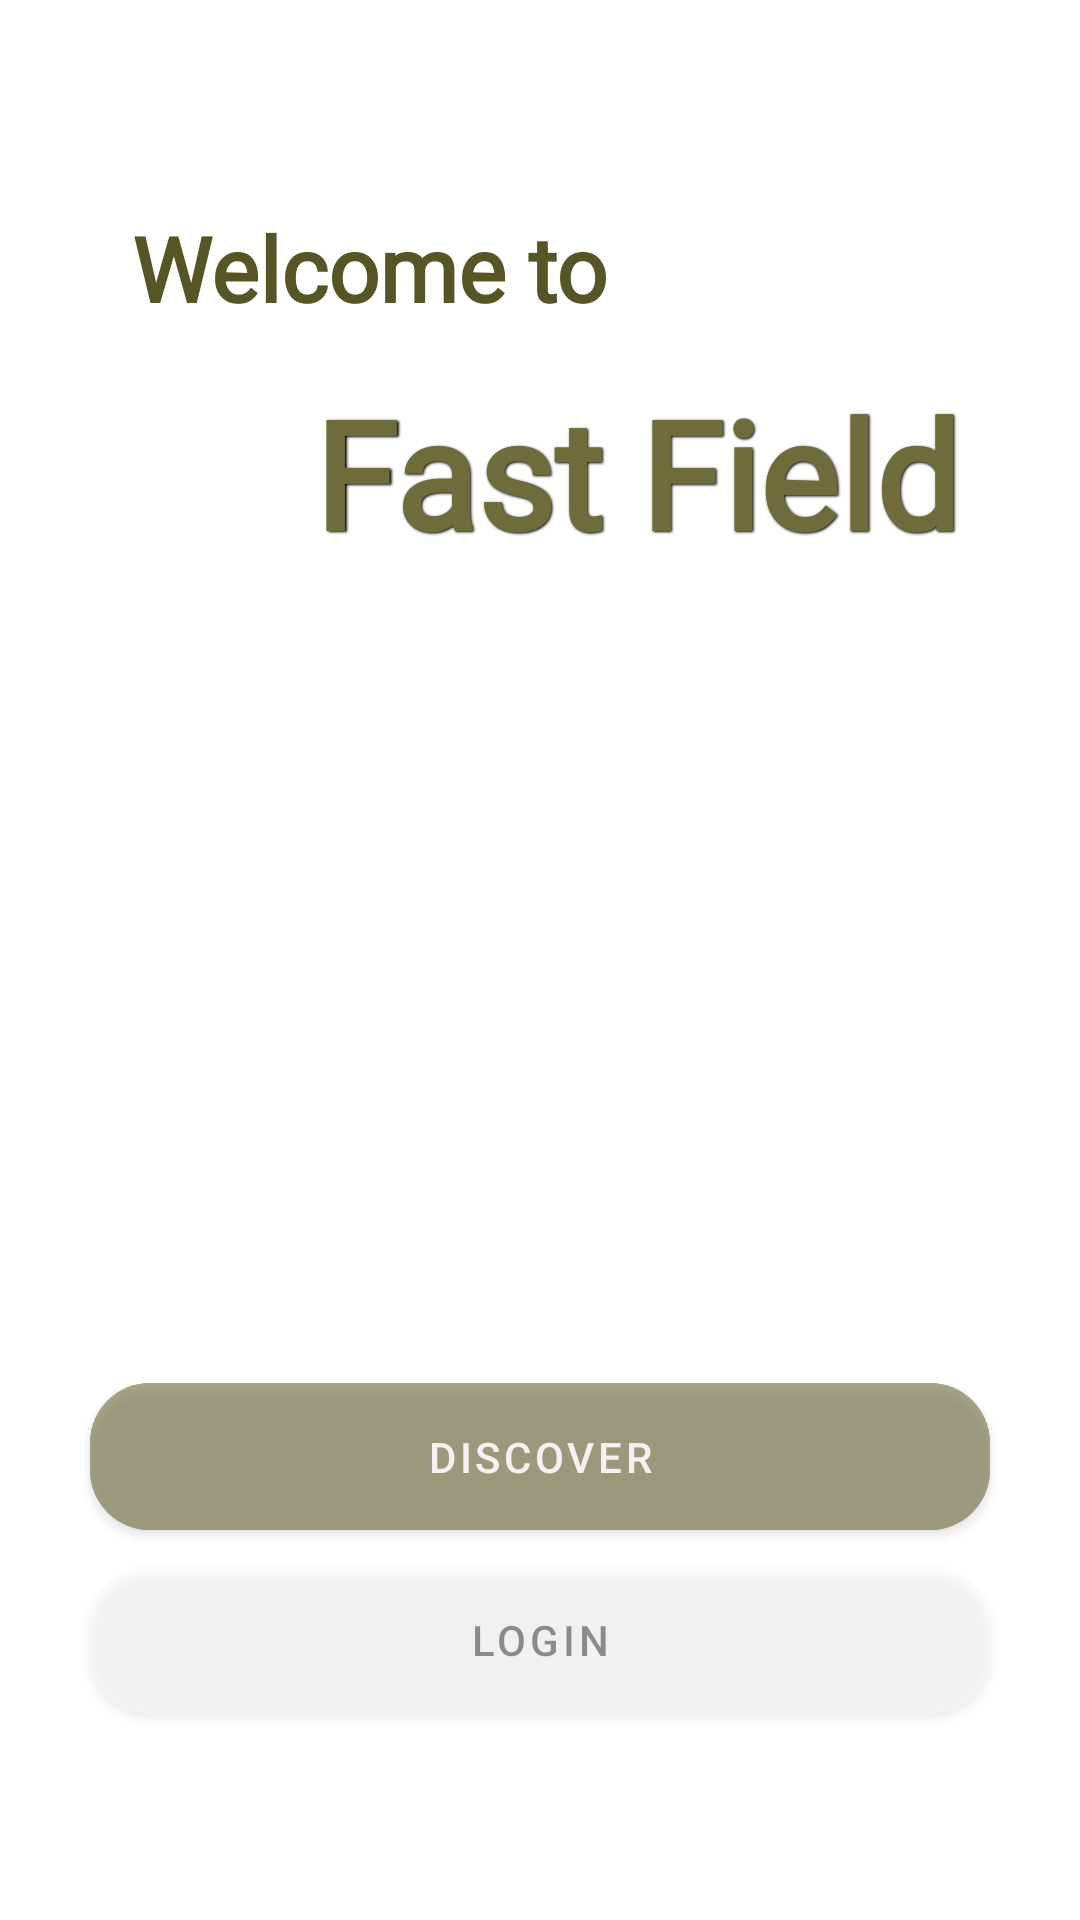

Android layout source for this screen:
<!-- AndroidManifest.xml: application theme Theme.Football_Field_Booking -->
<!-- res/layout/activity_check_role.xml -->
<?xml version="1.0" encoding="utf-8"?>
<androidx.constraintlayout.widget.ConstraintLayout xmlns:android="http://schemas.android.com/apk/res/android"
    xmlns:app="http://schemas.android.com/apk/res-auto"
    xmlns:tools="http://schemas.android.com/tools"
    android:layout_width="match_parent"
    android:layout_height="match_parent"
    android:background="@drawable/backgroud_2"
    tools:context=".CheckRoleActivity">

    <TextView
        android:id="@+id/textView"
        android:layout_width="wrap_content"
        android:layout_height="wrap_content"
        android:layout_marginTop="124dp"
        android:fontFamily="@font/rubik"
        android:shadowColor="#000000"
        android:shadowDx="1.5"
        android:shadowDy="1.3"
        android:shadowRadius="1.6"
        android:text="Fast Field"
        android:textColor="#6e6c3b"
        android:textSize="50dp"
        android:textStyle="bold"
        app:layout_constraintEnd_toEndOf="parent"
        app:layout_constraintHorizontal_bias="0.723"
        app:layout_constraintStart_toStartOf="parent"
        app:layout_constraintTop_toTopOf="parent" />

    <TextView
        android:id="@+id/textView2"
        android:layout_width="wrap_content"
        android:layout_height="wrap_content"
        android:layout_marginStart="44dp"
        android:layout_marginBottom="8dp"
        android:text="Welcome to"
        android:textColor="#575525"
        android:fontFamily="@font/rubik"
        android:textSize="30dp"
        android:textStyle="bold"
        app:layout_constraintBottom_toTopOf="@+id/textView"
        app:layout_constraintStart_toStartOf="parent"
        app:layout_constraintTop_toTopOf="parent"
        app:layout_constraintVertical_bias="0.912" />

    <com.google.android.material.button.MaterialButton
        android:id="@+id/btnDiscover"
        android:layout_width="match_parent"
        android:layout_height="wrap_content"
        android:layout_marginStart="30dp"
        android:layout_marginEnd="30dp"
        android:layout_marginBottom="124dp"
        android:backgroundTint="#6e6c3b"
        android:alpha="0.6"
        android:padding="15dp"
        android:text="Discover"
        app:cornerRadius="20dp"
        app:icon="@drawable/outline_home_24"
        app:iconGravity="textStart"
        app:layout_constraintBottom_toBottomOf="parent"
        app:layout_constraintEnd_toEndOf="parent"
        app:layout_constraintHorizontal_bias="0.0"
        app:layout_constraintStart_toStartOf="parent"
        android:visibility="visible"
        android:onClick="clickToDiscover"/>

    <com.google.android.material.button.MaterialButton
        android:id="@+id/btnLogin"
        android:layout_width="match_parent"
        android:layout_height="wrap_content"
        android:layout_marginStart="30dp"
        android:layout_marginEnd="30dp"
        android:backgroundTint="@color/white"
        android:padding="15dp"
        android:text="Login"
        android:alpha="0.4"
        android:textColor="@color/black"
        app:cornerRadius="20dp"
        app:layout_constraintBottom_toBottomOf="parent"
        app:layout_constraintEnd_toEndOf="parent"
        app:layout_constraintHorizontal_bias="0.0"
        app:layout_constraintStart_toStartOf="parent"
        app:layout_constraintTop_toBottomOf="@+id/btnDiscover"
        app:layout_constraintVertical_bias="0.0"
        android:visibility="visible"
        android:onClick="clickToLogin"/>
</androidx.constraintlayout.widget.ConstraintLayout>
<!-- resources referenced by this layout -->
<resources>
  <color name="black">#FF000000</color>
  <color name="white">#FFFFFFFF</color>
  <style name="Theme.Football_Field_Booking" parent="Theme.MaterialComponents.DayNight.NoActionBar">
          
          <item name="colorPrimary">#0D5E03</item>
          <item name="colorPrimaryVariant">#0D5E03</item>
          <item name="colorOnPrimary">@color/white</item>
          
          <item name="colorSecondary">@color/teal_200</item>
          <item name="colorSecondaryVariant">@color/teal_700</item>
          <item name="colorOnSecondary">@color/black</item>
          
          <item name="android:statusBarColor" tools:targetApi="l">?attr/colorPrimaryVariant</item>
          
      </style>
  <color name="teal_200">#FF03DAC5</color>
  <color name="teal_700">#FF018786</color>
</resources>
